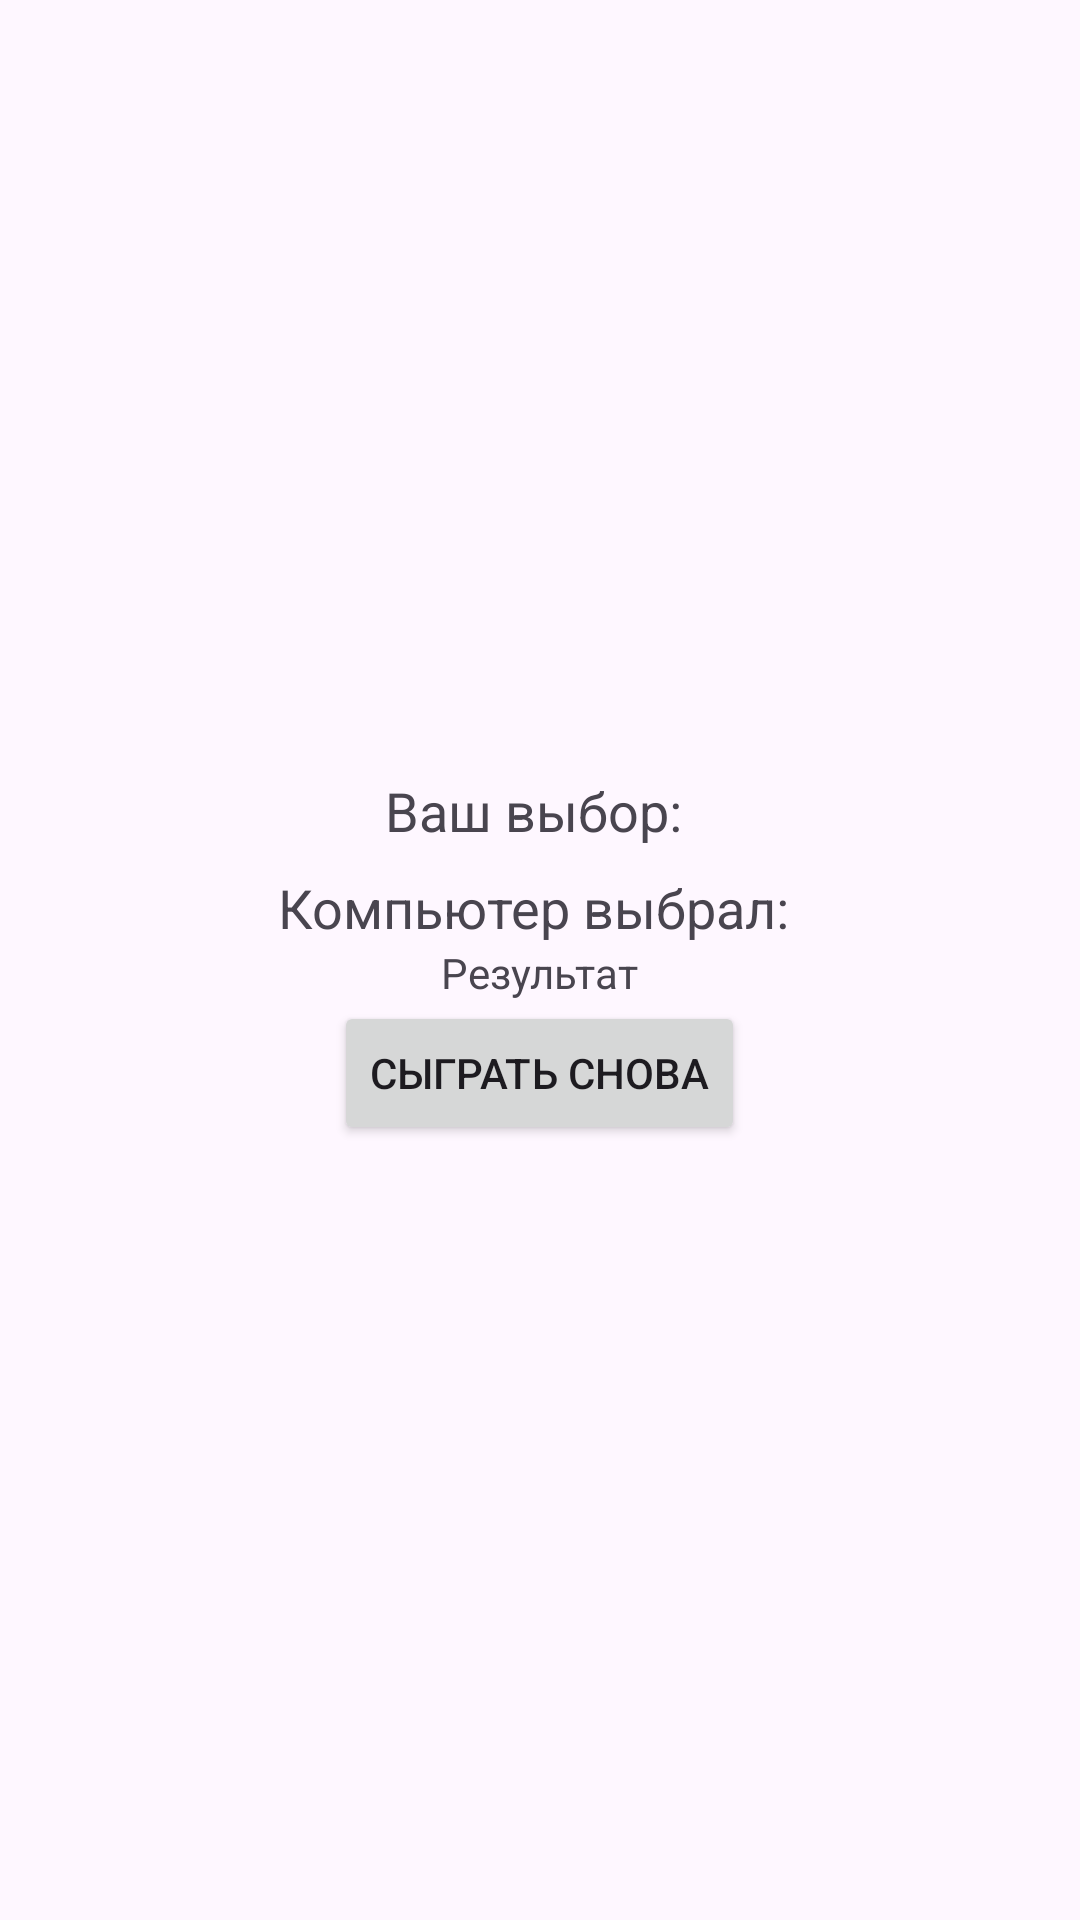

This screen was rendered from an Android layout file. Write that file and the resources it references.
<!-- AndroidManifest.xml: application theme Theme.Сalculation -->
<!-- res/layout/activity_second.xml -->
<?xml version="1.0" encoding="utf-8"?>
<LinearLayout xmlns:android="http://schemas.android.com/apk/res/android"
    android:layout_width="match_parent"
    android:layout_height="match_parent"
    android:gravity="center"
    android:orientation="vertical">


    <TextView
        android:id="@+id/userChoiceTextView"
        android:layout_width="wrap_content"
        android:layout_height="wrap_content"
        android:text="Ваш выбор: "
        android:textSize="18sp" />

    <TextView
        android:id="@+id/computerChoiceTextView"
        android:layout_width="wrap_content"
        android:layout_height="wrap_content"
        android:text="Компьютер выбрал: "
        android:textSize="18sp"
        android:paddingTop="8dp" />

    <TextView
        android:id="@+id/resultTextView"
        android:layout_width="wrap_content"
        android:layout_height="wrap_content"
        android:text="Результат" />

    <Button
        android:id="@+id/playAgainButton"
        android:layout_width="wrap_content"
        android:layout_height="wrap_content"
        android:text="Сыграть снова" />

</LinearLayout>
<!-- resources referenced by this layout -->
<resources>
  <style name="Theme.Сalculation" parent="Base.Theme.Сalculation" />
  <style name="Base.Theme.Сalculation" parent="Theme.Material3.DayNight.NoActionBar">
          
          
      </style>
</resources>
